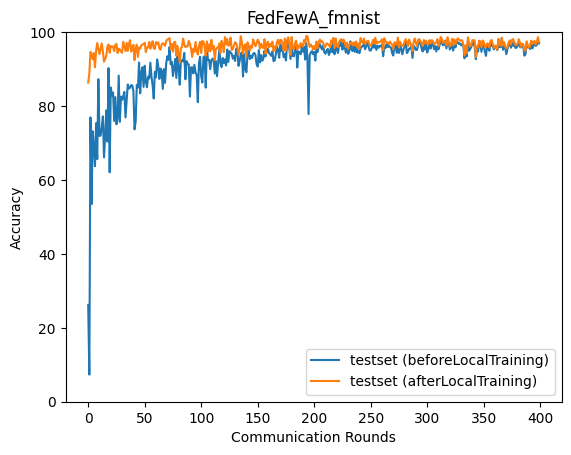

Values plotted in this chart, from the file beside it:
epoch, accuracy_test_before, accuracy_test_after
0, 26.19, 86.33
1, 7.341, 88.78
2, 76.91, 94.65
3, 53.46, 94.05
4, 73.18, 92.69
5, 69.08, 94.34
6, 63.73, 90.47
7, 75.38, 94.97
8, 65.64, 97.06
9, 87.26, 95.46
10, 71.9, 94.02
11, 72.02, 95.44
12, 74.27, 96.96
13, 77.22, 94.71
14, 66.12, 92
15, 72.07, 92.65
16, 78.82, 93.58
17, 70.4, 96.15
18, 90.26, 96.66
19, 62.07, 94.43
20, 85.03, 96.26
21, 82.88, 95.93
22, 83.68, 96.12
23, 75.99, 94.86
24, 82.42, 96.57
25, 75.06, 96.81
26, 76.83, 94.37
27, 88.23, 95.53
28, 75.73, 95.3
29, 82.57, 94.75
30, 81.65, 94.4
31, 82.64, 97.41
32, 83.83, 96.08
33, 76.92, 94.87
34, 81.44, 97.11
35, 85.83, 94.91
36, 84.73, 96.8
37, 84.94, 97.8
38, 85.64, 94.71
39, 85.59, 95.7
40, 84.08, 96.58
41, 73.69, 92.41
42, 75.8, 95.58
43, 85.73, 96.59
44, 84.99, 93.31
45, 91.77, 95.89
46, 83.44, 95.52
47, 89.08, 96.45
48, 90.49, 96.66
49, 85.17, 96.76
50, 90.89, 97.11
51, 86.51, 94.59
52, 85.08, 95.82
53, 87.96, 95.89
54, 87.45, 97.34
55, 91.73, 95.51
56, 87.92, 96.7
57, 85.65, 97.54
58, 82.05, 95.62
59, 89.26, 95.45
... 340 more rows
